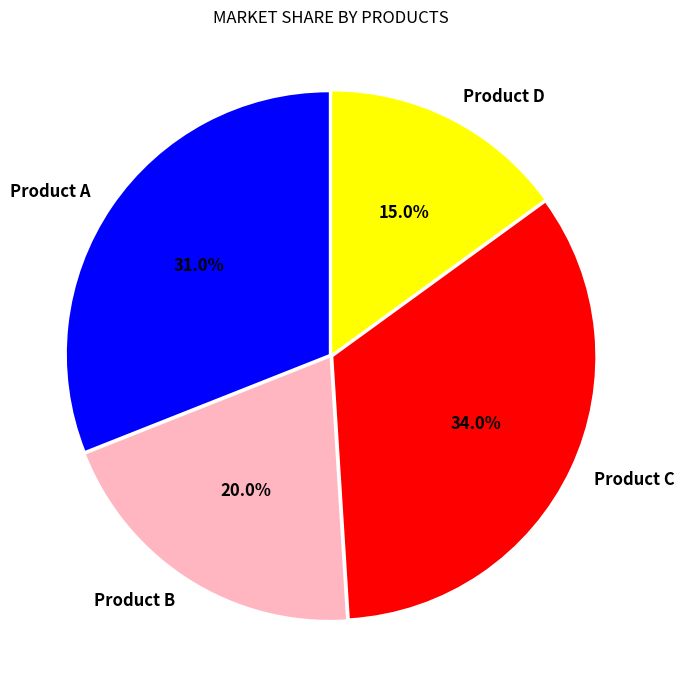

Write Python code to recreate this figure.
import matplotlib.pyplot as plt
names=["Product A","Product B","Product C","Product D"]
values=[31,20,34,15]
colors=["blue","lightpink","red","yellow"]
explode=[0.01,0.01,0.01,0.01]
plt.figure(figsize=(7,7))
plt.pie(values,labels=names,autopct="%1.1f%%",startangle=90,colors=colors,explode=explode,
        textprops={"fontweight": "bold","fontsize":12})
plt.title("MARKET SHARE BY PRODUCTS")
plt.axis("equal")
plt.tight_layout()
plt.show()
